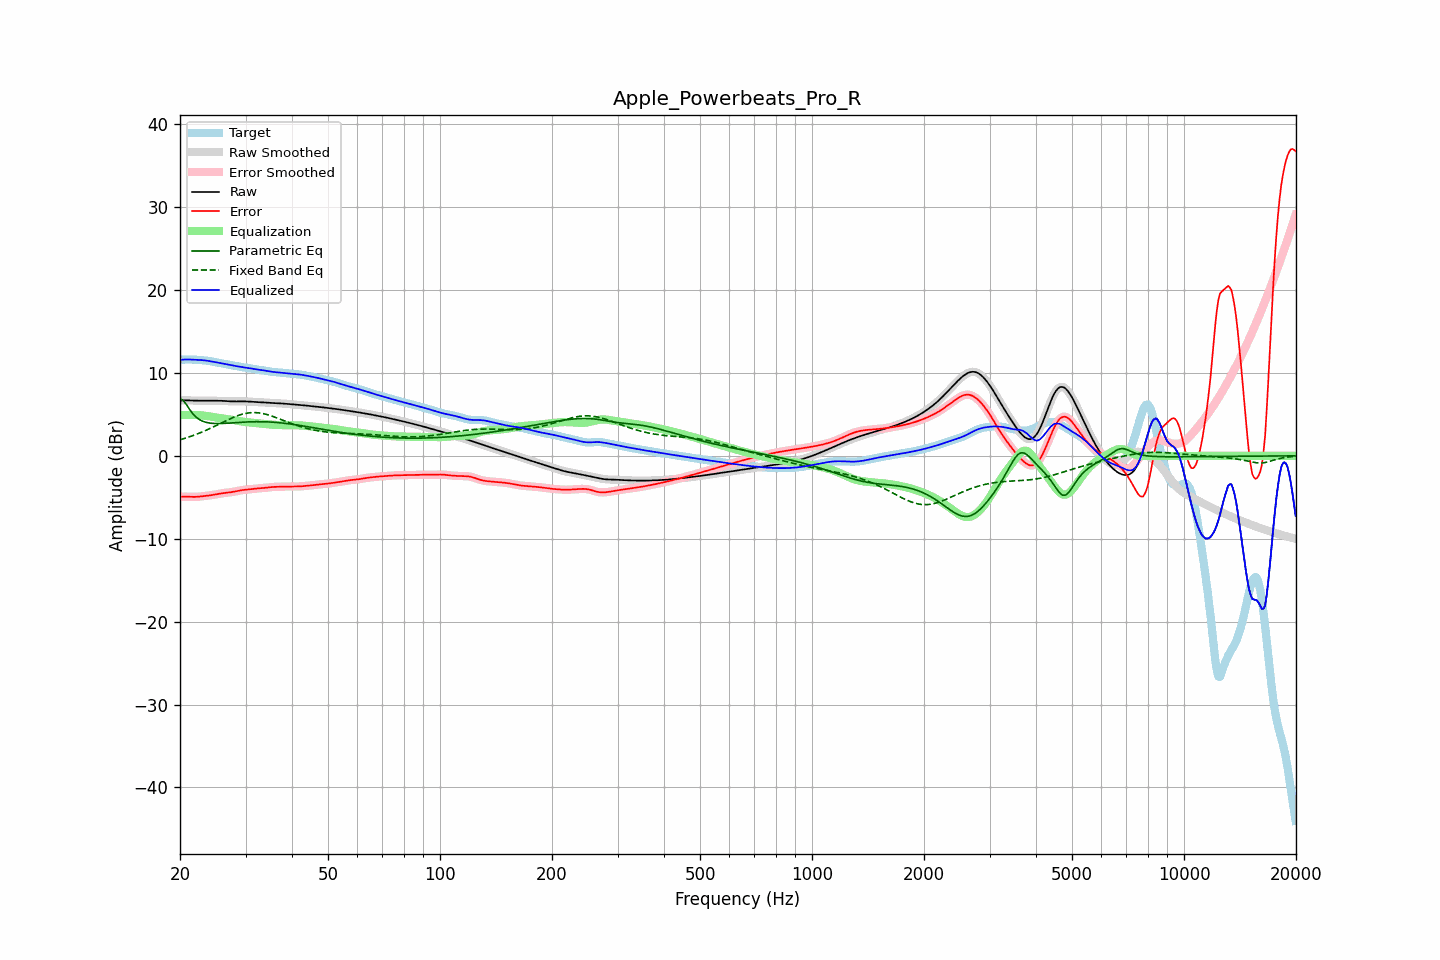

Data behind this chart, as committed beside it:
frequency, raw, error, smoothed, error_smoothed, equalization, parametric_eq, fixed_band_eq, equalized_raw, equalized_smoothed, target
20.00, 6.67, -4.93, 6.67, -4.93, 4.91, 6.87, 1.94, 11.58, 11.58, 11.60
20.20, 6.68, -4.92, 6.68, -4.92, 4.92, 6.79, 2.00, 11.60, 11.60, 11.61
20.40, 6.69, -4.92, 6.69, -4.92, 4.93, 6.70, 2.06, 11.62, 11.62, 11.61
20.61, 6.70, -4.92, 6.70, -4.92, 4.93, 6.45, 2.12, 11.63, 11.63, 11.62
20.81, 6.70, -4.92, 6.70, -4.92, 4.94, 6.19, 2.18, 11.63, 11.63, 11.62
21.02, 6.69, -4.93, 6.69, -4.93, 4.94, 5.89, 2.24, 11.63, 11.63, 11.62
21.23, 6.69, -4.93, 6.69, -4.93, 4.94, 5.60, 2.31, 11.63, 11.63, 11.62
21.44, 6.68, -4.94, 6.68, -4.94, 4.94, 5.34, 2.38, 11.62, 11.62, 11.62
21.66, 6.67, -4.94, 6.67, -4.95, 4.94, 5.08, 2.45, 11.61, 11.61, 11.62
21.87, 6.66, -4.95, 6.67, -4.95, 4.94, 4.88, 2.52, 11.60, 11.61, 11.61
22.09, 6.66, -4.94, 6.66, -4.94, 4.93, 4.68, 2.59, 11.60, 11.60, 11.60
22.31, 6.66, -4.93, 6.66, -4.93, 4.93, 4.53, 2.67, 11.59, 11.59, 11.59
22.54, 6.66, -4.91, 6.66, -4.91, 4.91, 4.39, 2.74, 11.58, 11.58, 11.58
22.76, 6.67, -4.90, 6.67, -4.89, 4.90, 4.29, 2.82, 11.56, 11.56, 11.56
22.99, 6.67, -4.87, 6.67, -4.87, 4.88, 4.19, 2.90, 11.55, 11.55, 11.54
23.22, 6.67, -4.85, 6.67, -4.85, 4.85, 4.12, 2.99, 11.53, 11.53, 11.52
23.45, 6.67, -4.83, 6.67, -4.83, 4.83, 4.06, 3.07, 11.50, 11.50, 11.50
23.69, 6.67, -4.80, 6.67, -4.81, 4.81, 4.02, 3.16, 11.48, 11.48, 11.48
23.92, 6.67, -4.78, 6.67, -4.78, 4.78, 3.97, 3.25, 11.45, 11.45, 11.45
24.16, 6.66, -4.75, 6.66, -4.75, 4.75, 3.95, 3.34, 11.41, 11.41, 11.42
24.40, 6.66, -4.72, 6.66, -4.72, 4.72, 3.93, 3.43, 11.38, 11.38, 11.38
24.65, 6.66, -4.69, 6.66, -4.69, 4.69, 3.91, 3.52, 11.34, 11.34, 11.35
24.89, 6.65, -4.66, 6.66, -4.66, 4.65, 3.90, 3.61, 11.31, 11.31, 11.31
25.14, 6.65, -4.62, 6.65, -4.62, 4.62, 3.90, 3.71, 11.27, 11.27, 11.27
25.39, 6.65, -4.58, 6.65, -4.58, 4.58, 3.90, 3.80, 11.24, 11.24, 11.23
25.65, 6.65, -4.55, 6.65, -4.55, 4.55, 3.90, 3.90, 11.20, 11.20, 11.20
25.91, 6.64, -4.52, 6.64, -4.52, 4.52, 3.91, 3.99, 11.17, 11.17, 11.16
26.16, 6.63, -4.49, 6.63, -4.49, 4.49, 3.91, 4.09, 11.13, 11.13, 11.12
26.43, 6.62, -4.46, 6.62, -4.46, 4.47, 3.92, 4.18, 11.09, 11.09, 11.09
26.69, 6.61, -4.44, 6.61, -4.44, 4.44, 3.93, 4.28, 11.05, 11.05, 11.05
26.96, 6.59, -4.42, 6.59, -4.42, 4.42, 3.95, 4.37, 11.01, 11.01, 11.02
27.23, 6.58, -4.40, 6.58, -4.40, 4.39, 3.96, 4.46, 10.97, 10.97, 10.98
27.50, 6.57, -4.37, 6.57, -4.37, 4.36, 3.97, 4.55, 10.94, 10.94, 10.94
27.77, 6.57, -4.34, 6.57, -4.34, 4.33, 3.99, 4.63, 10.90, 10.90, 10.91
28.05, 6.57, -4.30, 6.57, -4.30, 4.30, 4.00, 4.71, 10.86, 10.86, 10.87
28.33, 6.57, -4.26, 6.57, -4.26, 4.26, 4.01, 4.79, 10.83, 10.83, 10.83
28.62, 6.57, -4.22, 6.57, -4.22, 4.23, 4.03, 4.86, 10.79, 10.79, 10.79
28.90, 6.57, -4.19, 6.57, -4.19, 4.19, 4.04, 4.93, 10.76, 10.76, 10.76
29.19, 6.57, -4.15, 6.57, -4.15, 4.16, 4.05, 4.99, 10.73, 10.73, 10.72
29.48, 6.57, -4.12, 6.57, -4.12, 4.13, 4.06, 5.04, 10.70, 10.70, 10.69
29.78, 6.57, -4.10, 6.57, -4.09, 4.10, 4.07, 5.09, 10.67, 10.67, 10.67
30.08, 6.57, -4.07, 6.57, -4.07, 4.08, 4.08, 5.13, 10.65, 10.65, 10.64
30.38, 6.56, -4.06, 6.56, -4.06, 4.05, 4.09, 5.17, 10.62, 10.62, 10.62
30.68, 6.55, -4.04, 6.55, -4.04, 4.03, 4.10, 5.19, 10.59, 10.59, 10.59
30.99, 6.54, -4.02, 6.54, -4.02, 4.01, 4.11, 5.21, 10.55, 10.55, 10.56
31.30, 6.52, -4.00, 6.52, -4.00, 3.99, 4.11, 5.22, 10.52, 10.52, 10.52
31.61, 6.51, -3.98, 6.51, -3.97, 3.98, 4.12, 5.23, 10.48, 10.48, 10.48
31.93, 6.50, -3.95, 6.50, -3.95, 3.96, 4.12, 5.22, 10.45, 10.45, 10.45
32.24, 6.49, -3.93, 6.49, -3.93, 3.94, 4.12, 5.21, 10.42, 10.42, 10.42
32.57, 6.48, -3.91, 6.48, -3.92, 3.92, 4.12, 5.19, 10.40, 10.40, 10.39
32.89, 6.47, -3.90, 6.47, -3.90, 3.90, 4.12, 5.16, 10.37, 10.37, 10.37
33.22, 6.46, -3.89, 6.46, -3.89, 3.88, 4.12, 5.13, 10.34, 10.34, 10.35
33.55, 6.45, -3.87, 6.45, -3.87, 3.86, 4.12, 5.09, 10.31, 10.31, 10.32
33.89, 6.44, -3.85, 6.44, -3.85, 3.84, 4.11, 5.04, 10.28, 10.28, 10.29
34.23, 6.42, -3.83, 6.42, -3.83, 3.82, 4.10, 4.99, 10.25, 10.25, 10.25
34.57, 6.41, -3.80, 6.41, -3.80, 3.80, 4.09, 4.93, 10.21, 10.21, 10.21
34.92, 6.39, -3.78, 6.40, -3.78, 3.79, 4.09, 4.87, 10.18, 10.18, 10.17
35.27, 6.38, -3.76, 6.38, -3.76, 3.77, 4.07, 4.81, 10.15, 10.15, 10.14
35.62, 6.37, -3.75, 6.37, -3.75, 3.75, 4.06, 4.74, 10.13, 10.13, 10.12
35.97, 6.37, -3.74, 6.36, -3.74, 3.74, 4.05, 4.67, 10.11, 10.11, 10.10
... 635 more rows
